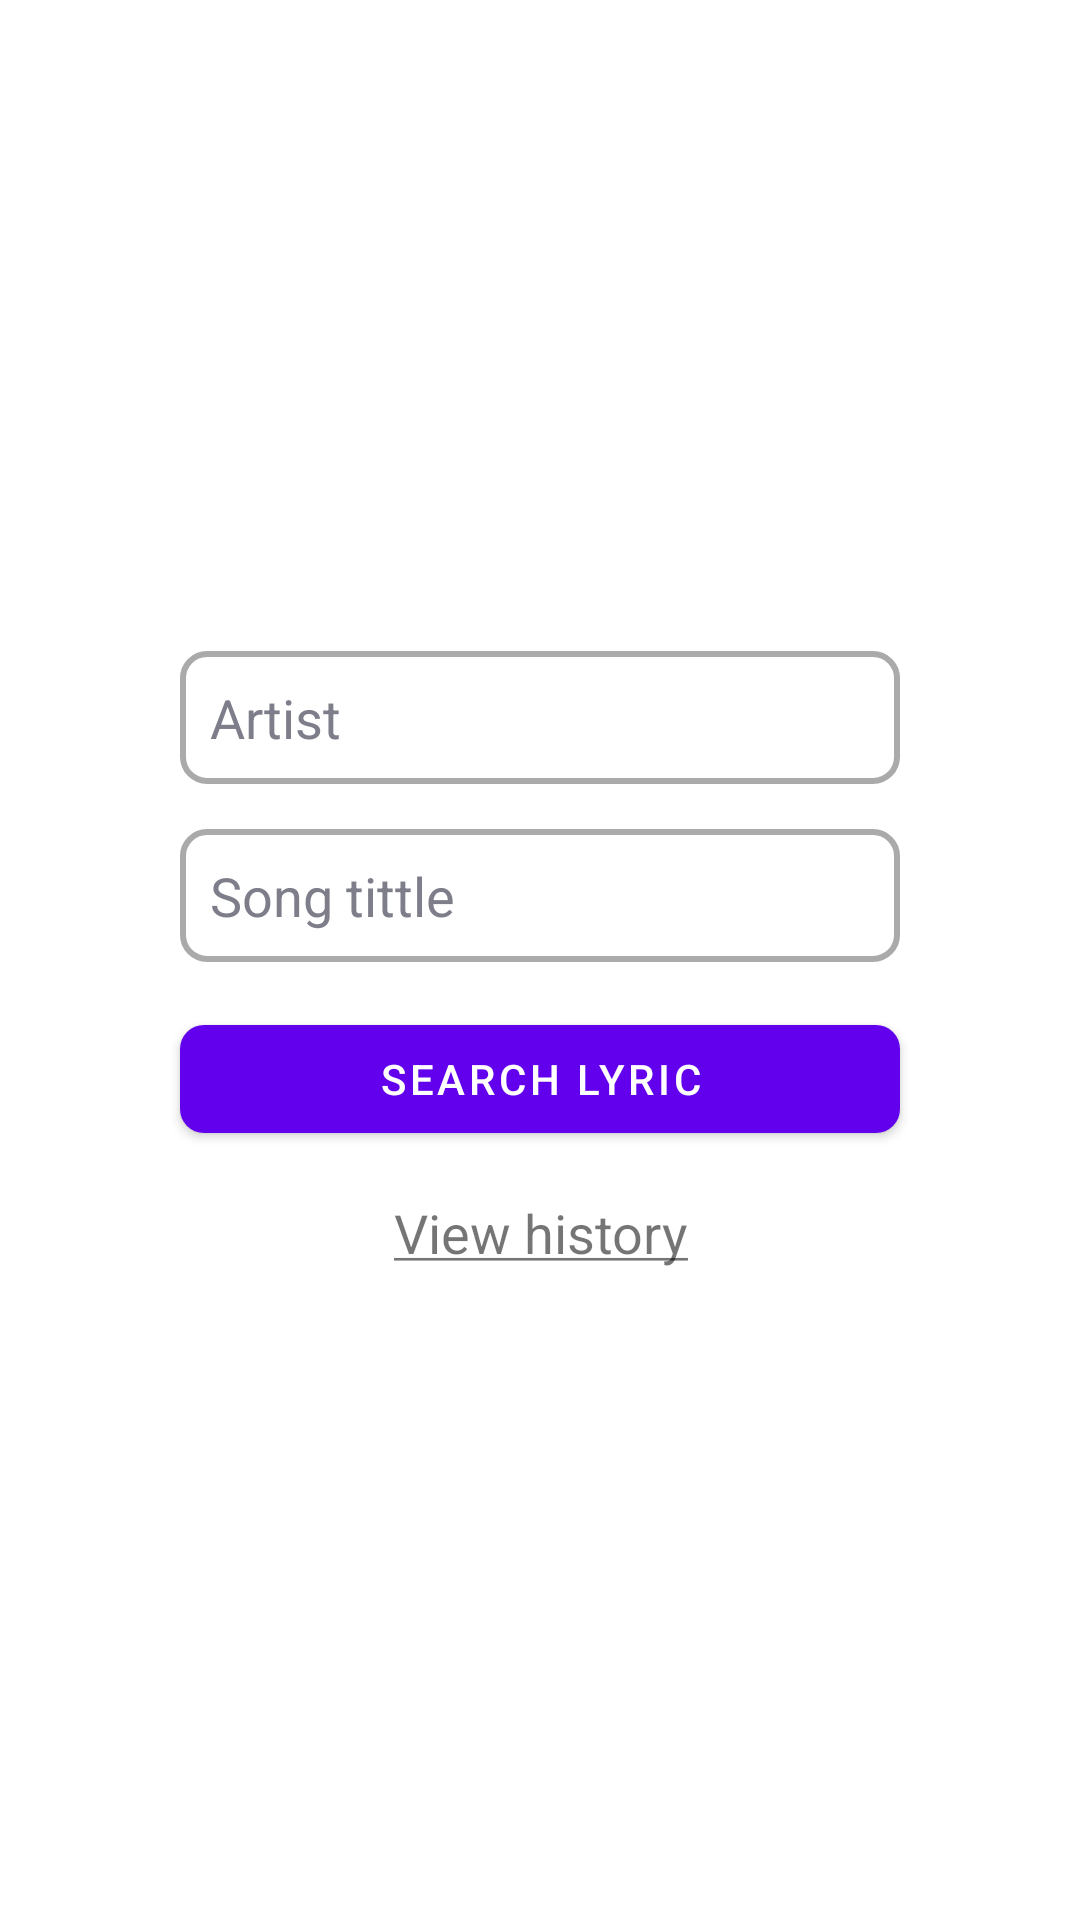

Layout XML and referenced resources for this Android screen:
<!-- AndroidManifest.xml: application theme Theme.PatagonianApp -->
<!-- res/layout/fragment_search.xml -->
<?xml version="1.0" encoding="utf-8"?>
<androidx.constraintlayout.widget.ConstraintLayout xmlns:android="http://schemas.android.com/apk/res/android"
    xmlns:app="http://schemas.android.com/apk/res-auto"
    xmlns:tools="http://schemas.android.com/tools"
    android:layout_width="match_parent"
    android:layout_height="match_parent"
    tools:context=".ui.SearchFragment">

    <com.google.android.material.textfield.TextInputEditText
        android:id="@+id/etArtist"
        android:layout_width="match_parent"
        android:layout_height="wrap_content"
        android:layout_marginStart="60dp"
        android:layout_marginEnd="60dp"
        android:layout_marginBottom="15dp"
        android:background="@drawable/textview_busqueda"
        android:drawablePadding="10dp"
        android:hint="@string/artist"
        android:imeOptions="actionNext"
        android:inputType="textCapWords"
        android:padding="10dp"
        android:textColorHint="@color/gray"
        app:layout_constraintBottom_toTopOf="@+id/etSongTitle"
        app:layout_constraintEnd_toEndOf="parent"
        app:layout_constraintStart_toStartOf="parent"
        app:layout_constraintTop_toTopOf="parent"
        app:layout_constraintVertical_chainStyle="packed" />

    <com.google.android.material.textfield.TextInputEditText
        android:id="@+id/etSongTitle"
        android:layout_width="match_parent"
        android:layout_height="wrap_content"
        android:layout_marginStart="60dp"
        android:layout_marginEnd="60dp"
        android:layout_marginBottom="15dp"
        android:background="@drawable/textview_busqueda"
        android:drawablePadding="10dp"
        android:hint="@string/song_tittle"
        android:imeOptions="actionDone"
        android:inputType="textCapWords"
        android:padding="10dp"
        android:textColorHint="@color/gray"
        app:layout_constraintBottom_toTopOf="@+id/btnSearch"
        app:layout_constraintEnd_toEndOf="parent"
        app:layout_constraintStart_toStartOf="parent"
        app:layout_constraintTop_toBottomOf="@+id/etArtist" />

    <com.google.android.material.button.MaterialButton
        android:id="@+id/btnSearch"
        android:layout_width="match_parent"
        android:layout_height="wrap_content"
        android:layout_marginStart="60dp"
        android:layout_marginEnd="60dp"
        android:text="@string/search_lyric"
        app:cornerRadius="8dp"
        android:layout_marginBottom="15dp"
        app:layout_constraintBottom_toTopOf="@id/history"
        app:layout_constraintEnd_toEndOf="parent"
        app:layout_constraintStart_toStartOf="parent"
        app:layout_constraintTop_toBottomOf="@+id/etSongTitle" />

    <TextView
        android:id="@+id/history"
        android:layout_width="match_parent"
        android:layout_height="wrap_content"
        android:layout_marginStart="60dp"
        android:layout_marginEnd="60dp"
        android:text="@string/view_history"
        android:textSize="18sp"
        app:layout_constraintTop_toBottomOf="@id/btnSearch"
        app:layout_constraintBottom_toBottomOf="parent"
        android:gravity="center_horizontal" />

    <TextView
        android:id="@+id/lastSearch"
        android:layout_width="match_parent"
        android:layout_height="wrap_content"
        android:layout_margin="15dp"
        android:textAlignment="center"
        app:layout_constraintTop_toBottomOf="@id/history"
        android:gravity="center_horizontal" />

</androidx.constraintlayout.widget.ConstraintLayout>
<!-- resources referenced by this layout -->
<resources>
  <color name="gray">#7d7e8a</color>
  <!-- drawable textview_busqueda (drawable) -->
  <?xml version="1.0" encoding="utf-8"?>
  <selector xmlns:android="http://schemas.android.com/apk/res/android">
      <item >
          <shape android:shape="rectangle"  >
              <corners android:radius="8dp"/>
              <stroke android:color="@android:color/darker_gray" android:width="2dp"/>
              <solid android:color="@android:color/white"/>
          </shape>
      </item>
  </selector>
  <string name="artist">Artist</string>
  <string name="search_lyric">Search lyric</string>
  <string name="song_tittle">Song tittle</string>
  <string name="view_history"><u>View history</u></string>
  <style name="Theme.PatagonianApp" parent="Theme.MaterialComponents.DayNight.DarkActionBar">
          
          <item name="colorPrimary">@color/purple_500</item>
          <item name="colorPrimaryVariant">@color/purple_700</item>
          <item name="colorOnPrimary">@color/white</item>
          
          <item name="colorSecondary">@color/teal_200</item>
          <item name="colorSecondaryVariant">@color/teal_700</item>
          <item name="colorOnSecondary">@color/black</item>
          
          <item name="android:statusBarColor" tools:targetApi="l">?attr/colorPrimaryVariant</item>
          
      </style>
  <color name="purple_500">#FF6200EE</color>
  <color name="purple_700">#FF3700B3</color>
  <color name="white">#FFFFFFFF</color>
  <color name="teal_200">#FF03DAC5</color>
  <color name="teal_700">#FF018786</color>
  <color name="black">#FF000000</color>
</resources>
